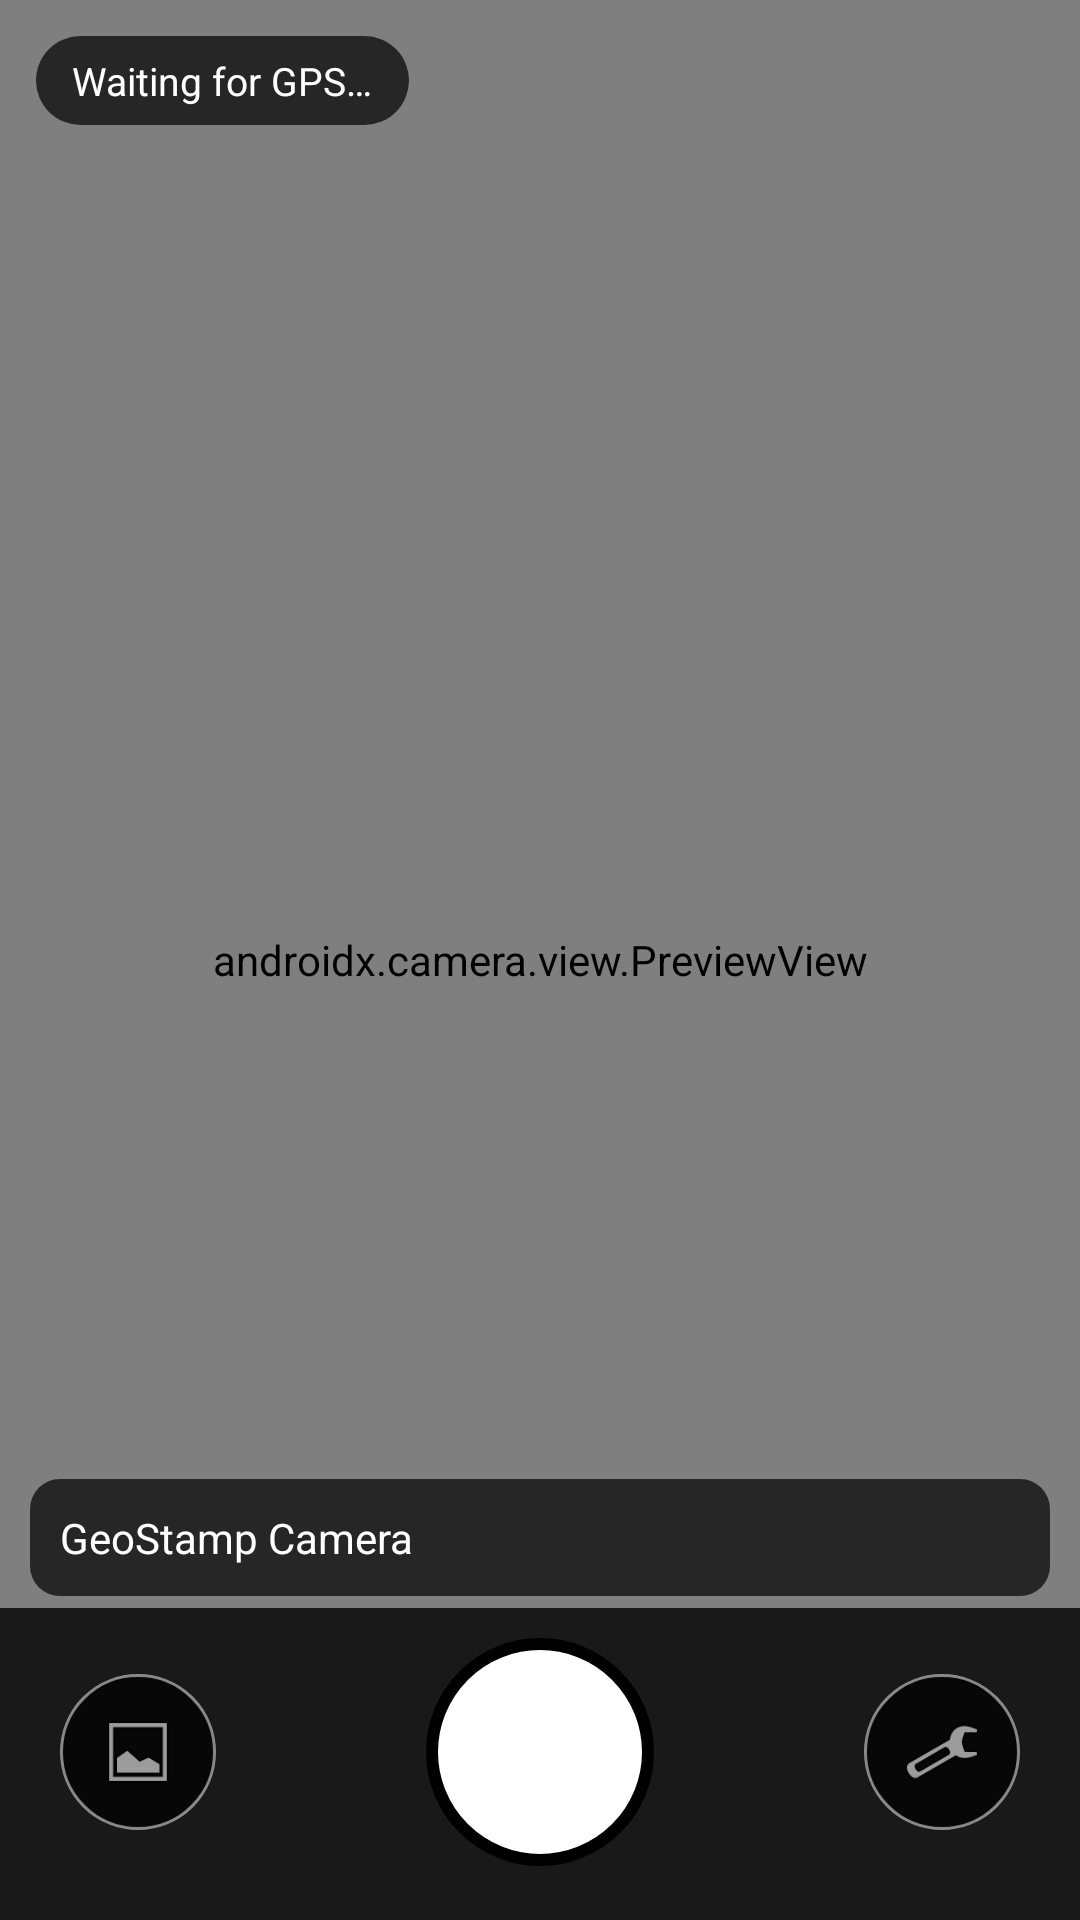

The Android layout XML behind this screen, and the referenced resources:
<!-- AndroidManifest.xml: application theme Theme.GeoStampCamera -->
<!-- res/layout/activity_main.xml -->
<?xml version="1.0" encoding="utf-8"?>
<FrameLayout xmlns:android="http://schemas.android.com/apk/res/android"
    android:layout_width="match_parent"
    android:layout_height="match_parent"
    android:background="@color/black">

    <androidx.camera.view.PreviewView
        android:id="@+id/previewView"
        android:layout_width="match_parent"
        android:layout_height="match_parent" />

    
    <TextView
        android:id="@+id/gpsStatus"
        android:layout_width="wrap_content"
        android:layout_height="wrap_content"
        android:layout_gravity="top|start"
        android:layout_marginStart="12dp"
        android:layout_marginTop="12dp"
        android:background="@drawable/pill_bg"
        android:paddingStart="12dp"
        android:paddingEnd="12dp"
        android:paddingTop="6dp"
        android:paddingBottom="6dp"
        android:text="Waiting for GPS…"
        android:textColor="@color/white"
        android:textSize="13sp" />

    
    <TextView
        android:id="@+id/stampPreview"
        android:layout_width="match_parent"
        android:layout_height="wrap_content"
        android:layout_gravity="bottom"
        android:layout_marginStart="10dp"
        android:layout_marginEnd="10dp"
        android:layout_marginBottom="108dp"
        android:background="@drawable/stamp_preview_bg"
        android:padding="10dp"
        android:text="GeoStamp Camera"
        android:textColor="@color/white"
        android:textSize="14sp" />

    
    <LinearLayout
        android:layout_width="match_parent"
        android:layout_height="wrap_content"
        android:layout_gravity="bottom"
        android:background="#CC000000"
        android:gravity="center_vertical"
        android:orientation="horizontal"
        android:paddingStart="20dp"
        android:paddingEnd="20dp"
        android:paddingTop="10dp"
        android:paddingBottom="18dp">

        <ImageButton
            android:id="@+id/btnGallery"
            android:layout_width="52dp"
            android:layout_height="52dp"
            android:background="@drawable/circle_bg"
            android:contentDescription="@string/gallery"
            android:padding="12dp"
            android:scaleType="fitCenter"
            android:src="@android:drawable/ic_menu_gallery" />

        <View
            android:layout_width="0dp"
            android:layout_height="1dp"
            android:layout_weight="1" />

        <ImageButton
            android:id="@+id/btnShutter"
            android:layout_width="76dp"
            android:layout_height="76dp"
            android:background="@drawable/shutter_bg"
            android:contentDescription="@string/capture"
            android:scaleType="fitCenter" />

        <View
            android:layout_width="0dp"
            android:layout_height="1dp"
            android:layout_weight="1" />

        <ImageButton
            android:id="@+id/btnSettings"
            android:layout_width="52dp"
            android:layout_height="52dp"
            android:background="@drawable/circle_bg"
            android:contentDescription="@string/settings"
            android:padding="12dp"
            android:scaleType="fitCenter"
            android:src="@android:drawable/ic_menu_preferences" />
    </LinearLayout>

</FrameLayout>
<!-- resources referenced by this layout -->
<resources>
  <color name="black">#FF000000</color>
  <color name="white">#FFFFFFFF</color>
  <!-- drawable circle_bg (drawable) -->
  <?xml version="1.0" encoding="utf-8"?>
  <shape xmlns:android="http://schemas.android.com/apk/res/android"
      android:shape="oval">
      <solid android:color="#B3000000" />
      <stroke
          android:width="1dp"
          android:color="#80FFFFFF" />
  </shape>
  <!-- drawable pill_bg (drawable) -->
  <?xml version="1.0" encoding="utf-8"?>
  <shape xmlns:android="http://schemas.android.com/apk/res/android"
      android:shape="rectangle">
      <corners android:radius="16dp" />
      <solid android:color="#B3000000" />
  </shape>
  <!-- drawable shutter_bg (drawable) -->
  <?xml version="1.0" encoding="utf-8"?>
  <shape xmlns:android="http://schemas.android.com/apk/res/android"
      android:shape="oval">
      <solid android:color="#FFFFFFFF" />
      <stroke
          android:width="4dp"
          android:color="#FF000000" />
      <size
          android:width="76dp"
          android:height="76dp" />
  </shape>
  <!-- drawable stamp_preview_bg (drawable) -->
  <?xml version="1.0" encoding="utf-8"?>
  <shape xmlns:android="http://schemas.android.com/apk/res/android"
      android:shape="rectangle">
      <corners android:radius="10dp" />
      <solid android:color="#B3000000" />
  </shape>
  <string name="capture">Capture</string>
  <string name="gallery">Gallery</string>
  <string name="settings">Settings</string>
  <style name="Theme.GeoStampCamera" parent="Theme.MaterialComponents.DayNight.NoActionBar">
          <item name="colorPrimary">@color/teal</item>
          <item name="colorPrimaryDark">@color/black</item>
          <item name="colorAccent">@color/amber</item>
      </style>
  <color name="teal">#FF0F4C4C</color>
  <color name="amber">#FFE8A33D</color>
</resources>
